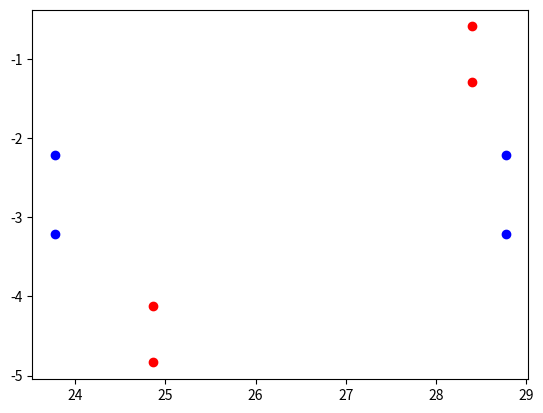

This figure's Python source:
from typing import Tuple
import math

import numpy as np
import matplotlib.pyplot as plt


def rotate_point(
    alpha: float, x: float, y: float, cx: float, cy: float
) -> Tuple[float, float]:
    c = math.cos(alpha)
    s = math.sin(alpha)

    x -= cx
    y -= cy

    x_s = x * c - y * s
    y_s = x * s + y * c

    x_s += cx
    y_s += cy

    return (x_s, y_s)


def main() -> int:
    deg = 45.0
    rad = math.radians(deg)

    xs = [23.774, 28.774]
    ys1 = [-2.213, -2.213]
    ys2 = [-3.213, -3.213]

    plt.scatter(xs, ys1, c="blue")
    plt.scatter(xs, ys2, c="blue")

    cx = np.mean(xs)
    cy = np.mean([ys1[0], ys2[0]])

    _, ys1[0] = rotate_point(rad, xs[0], ys1[0], cx, cy)
    _, ys1[1] = rotate_point(rad, xs[1], ys1[1], cx, cy)
    xs[0], ys2[0] = rotate_point(rad, xs[0], ys2[0], cx, cy)
    xs[1], ys2[1] = rotate_point(rad, xs[1], ys2[1], cx, cy)
    plt.scatter(xs[0], ys1[0], c="red")
    plt.scatter(xs[1], ys1[1], c="red")
    plt.scatter(xs[0], ys2[0], c="red")
    plt.scatter(xs[1], ys2[1], c="red")

    plt.show()

    return 0


if __name__ == "__main__":
    main()
